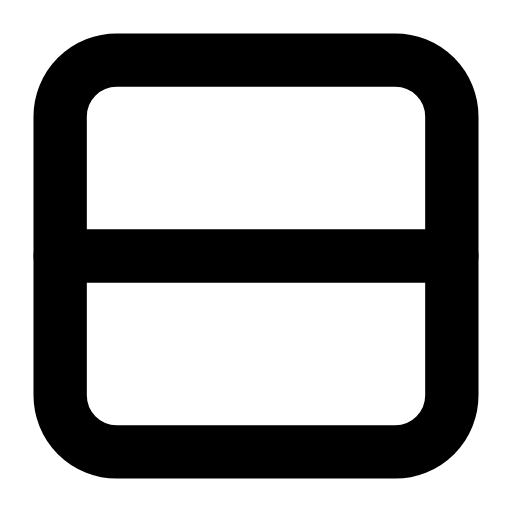
t = 0.00 s
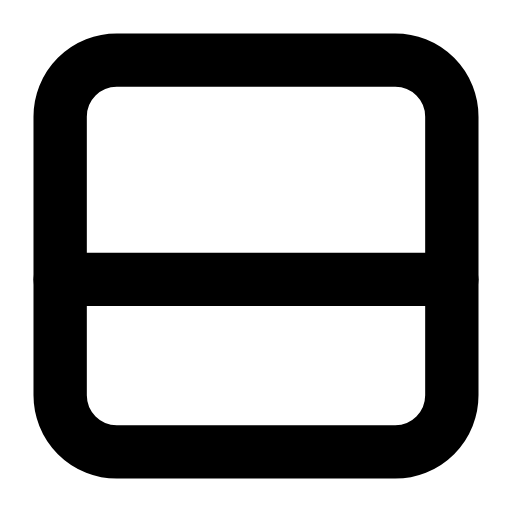
t = 0.25 s
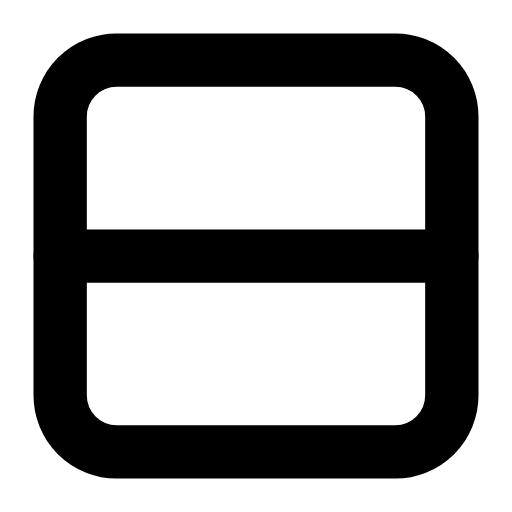
t = 0.50 s
t = 0.73 s: frame unchanged from t = 0.00 s, image omitted
t = 0.99 s: frame unchanged from t = 0.00 s, image omitted
t = 1.25 s: frame unchanged from t = 0.00 s, image omitted

The animated SVG that drew these frames (rendered in a browser with its animation timeline set to each time). Animation: 2 SMIL elements (animate=2); one cycle of 1.50 s, repeats indefinitely.

<svg xmlns="http://www.w3.org/2000/svg" width="24" height="24" viewBox="0 0 24 24" fill="none"><g transform="translate(-0.24 -0.24) scale(1.02)"><rect stroke="currentColor" stroke-width="2.451" stroke-linecap="round" stroke-linejoin="round" fill="none" x="3" y="3" width="18" height="18" rx="2.6"></rect><line stroke="currentColor" stroke-width="2.451" stroke-linecap="round" stroke-linejoin="round" fill="none" x1="3" y1="12" x2="21" y2="12"><animate attributeName="y1" values="12;12;13.3;12;12;12;12;13.3;12;12;12" keyTimes="0;0.135;0.2475;0.36;0.45;0.6;0.66;0.735;0.81;0.9;1" dur="1.5s" repeatCount="indefinite" calcMode="spline" keySplines="0.16 1 0.3 1;0.16 1 0.3 1;0.16 1 0.3 1;0.16 1 0.3 1;0.16 1 0.3 1;0.16 1 0.3 1;0.16 1 0.3 1;0.16 1 0.3 1;0.16 1 0.3 1;0.16 1 0.3 1"/><animate attributeName="y2" values="12;12;13.3;12;12;12;12;13.3;12;12;12" keyTimes="0;0.135;0.2475;0.36;0.45;0.6;0.66;0.735;0.81;0.9;1" dur="1.5s" repeatCount="indefinite" calcMode="spline" keySplines="0.16 1 0.3 1;0.16 1 0.3 1;0.16 1 0.3 1;0.16 1 0.3 1;0.16 1 0.3 1;0.16 1 0.3 1;0.16 1 0.3 1;0.16 1 0.3 1;0.16 1 0.3 1;0.16 1 0.3 1"/></line></g></svg>
